Image classification data set "fog" (itskevinshi/comp-vision-project on GitHub). Class labels (38): apple apple scab, apple black rot, apple cedar apple rust, apple healthy, blueberry healthy, cherry including sour powdery mildew, cherry including sour healthy, corn (maize) cercospora leaf spot gray leaf spot, corn common rust, corn northern leaf blight, corn healthy, grape black rot, grape esca black measles, grape leaf blight (isariopsis leaf spot), grape healthy, orange Huanglongbing citrus greening, peach bacterial spot, peach healthy, bell pepper bacterial spot, bell pepper healthy, potato early blight, potato late blight, potato healthy, raspberry healthy, soybean healthy, squash powdery mildew, strawberry leaf scorch, strawberry healthy, tomato bacterial spot, tomato early blight, tomato late blight, tomato leaf mold, tomato septoria leaf spot, tomato spider mites two spotted spider mite, tomato target spot, tomato yellow leaf curl virus, tomato mosaic virus, tomato healthy.

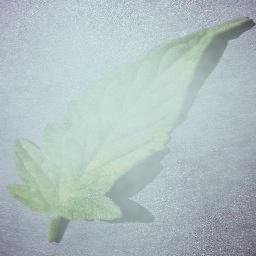
Label: tomato leaf mold

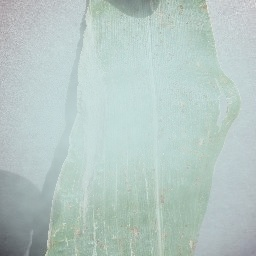
Label: corn northern leaf blight

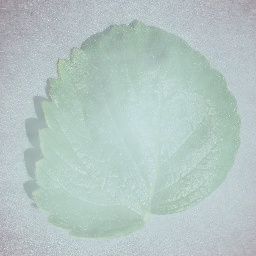
Label: strawberry healthy

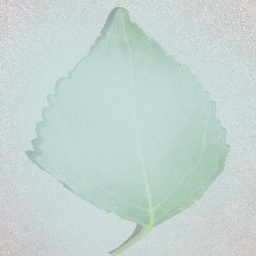
Label: cherry including sour healthy

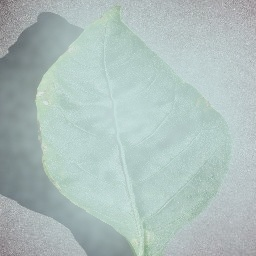
Label: bell pepper bacterial spot

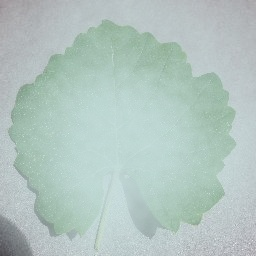
Label: grape healthy
